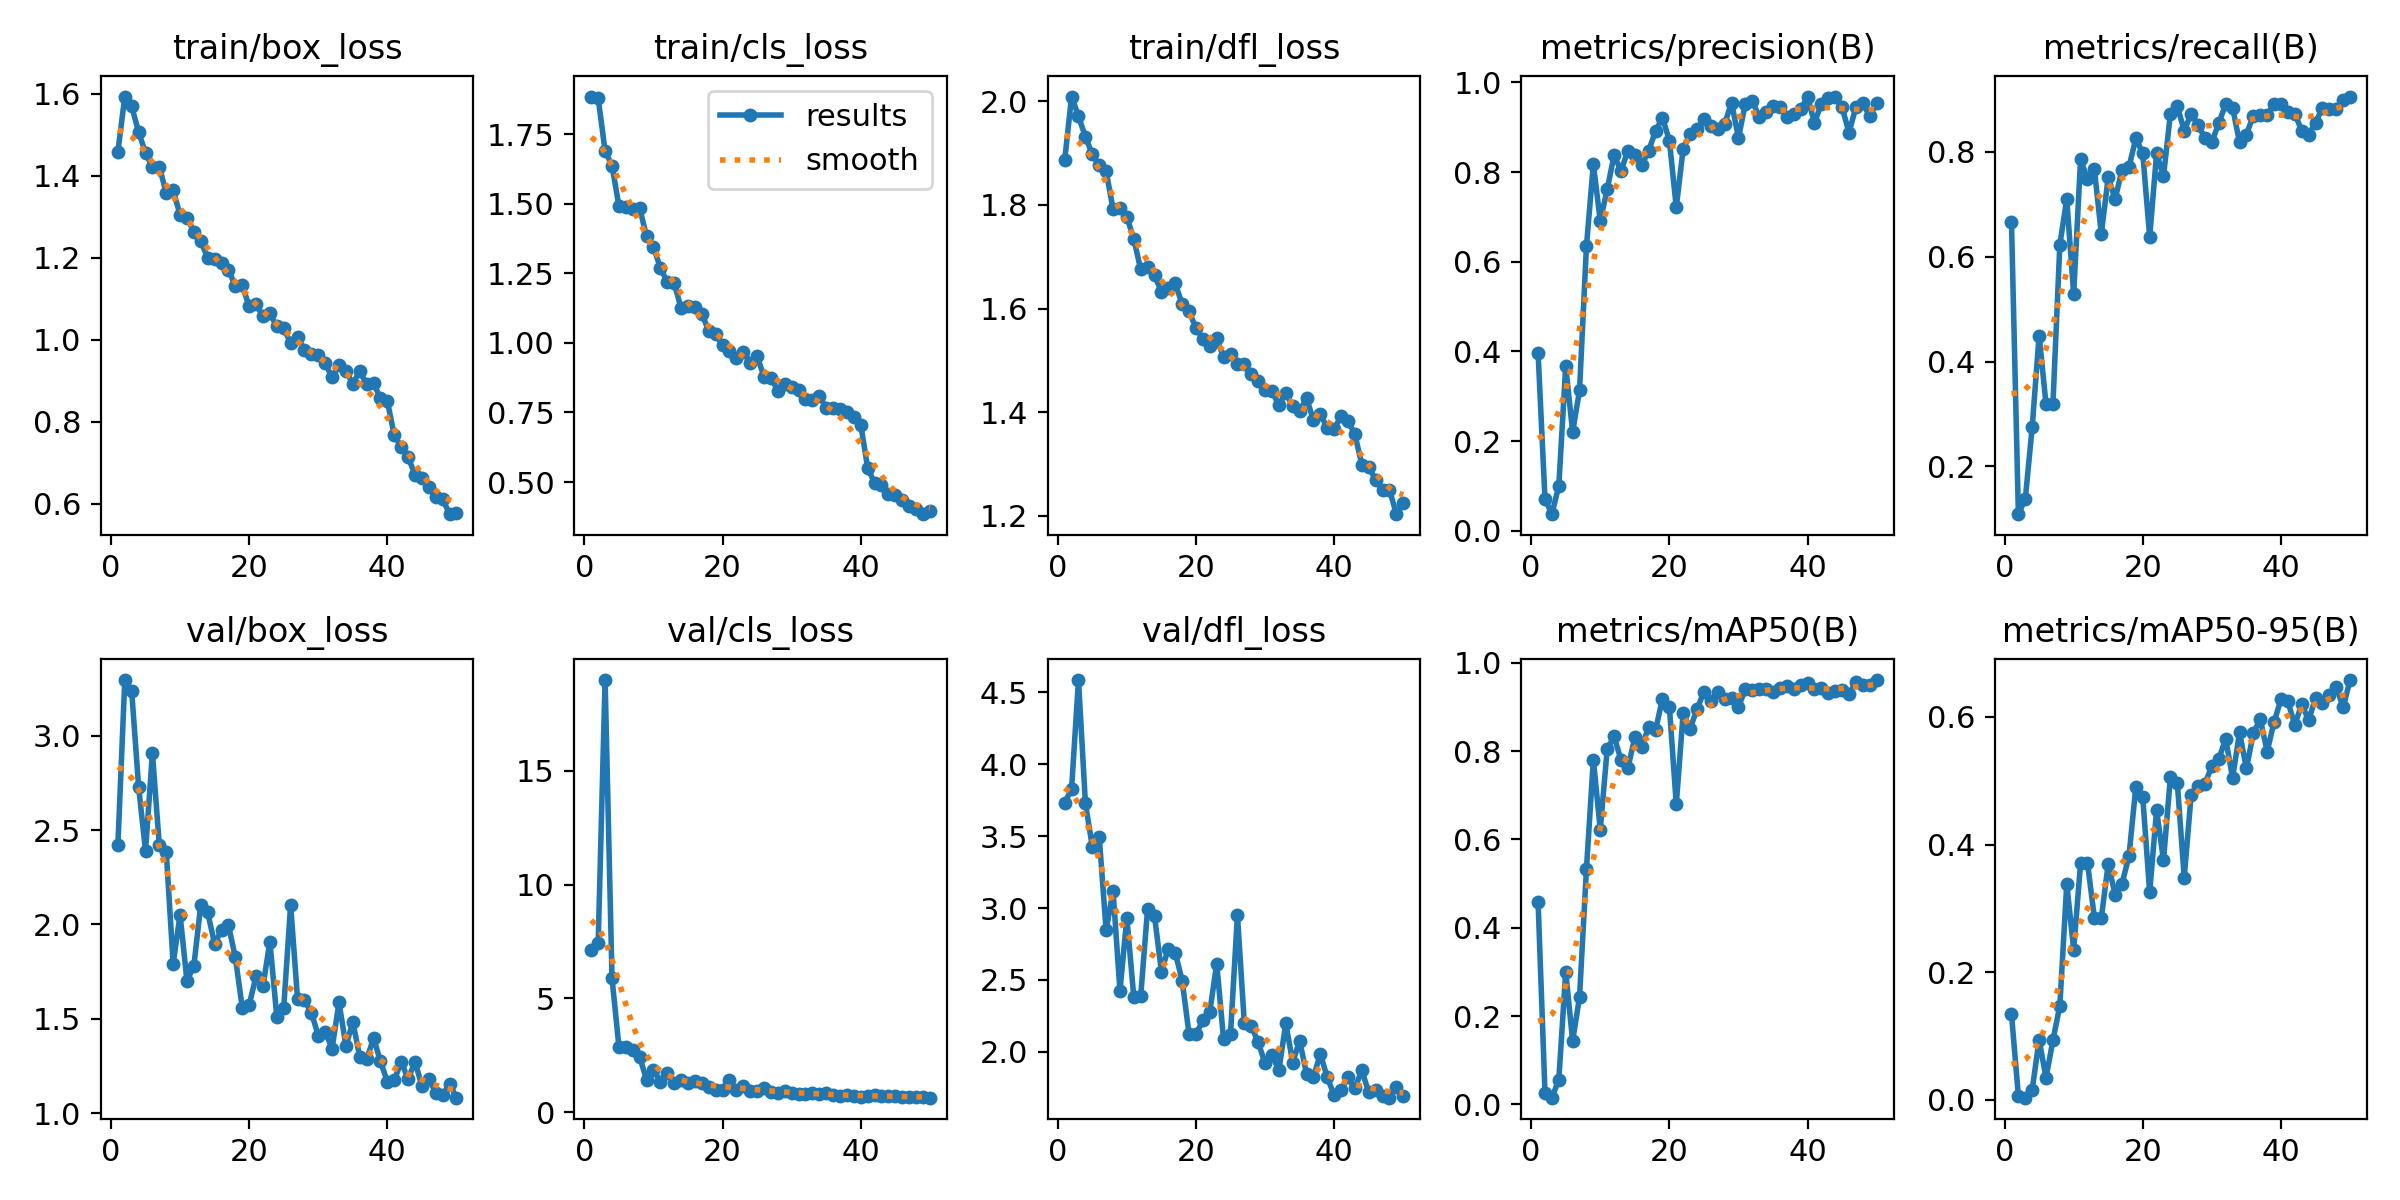

Values plotted in this chart, from the file beside it:
epoch, train/box_loss, train/cls_loss, train/dfl_loss, metrics/precision(B), metrics/recall(B), metrics/mAP50(B), metrics/mAP50-95(B), val/box_loss, val/cls_loss, val/dfl_loss, lr/pg0, lr/pg1, lr/pg2
1, 1.458, 1.885, 1.886, 0.3971, 0.6667, 0.4587, 0.1347, 2.419, 7.118, 3.73, 0.0006574, 0.0006574, 0.0006574
2, 1.593, 1.879, 2.009, 0.07064, 0.1087, 0.02697, 0.00604, 3.296, 7.432, 3.832, 0.001298, 0.001298, 0.001298
3, 1.569, 1.69, 1.971, 0.03688, 0.1377, 0.01532, 0.00353, 3.236, 18.98, 4.586, 0.001912, 0.001912, 0.001912
4, 1.506, 1.637, 1.932, 0.1004, 0.2754, 0.05578, 0.01623, 2.73, 5.894, 3.729, 0.001881, 0.001881, 0.001881
5, 1.455, 1.493, 1.898, 0.367, 0.4496, 0.3006, 0.09398, 2.39, 2.886, 3.427, 0.001842, 0.001842, 0.001842
6, 1.421, 1.489, 1.876, 0.2202, 0.3188, 0.1435, 0.03488, 2.908, 2.882, 3.495, 0.001802, 0.001802, 0.001802
7, 1.422, 1.482, 1.865, 0.3132, 0.3188, 0.2434, 0.0931, 2.419, 2.753, 2.846, 0.001762, 0.001762, 0.001762
8, 1.357, 1.485, 1.792, 0.6347, 0.6232, 0.533, 0.1478, 2.385, 2.433, 3.12, 0.001723, 0.001723, 0.001723
9, 1.364, 1.383, 1.794, 0.8177, 0.7101, 0.7803, 0.3384, 1.792, 1.434, 2.425, 0.001683, 0.001683, 0.001683
10, 1.304, 1.344, 1.777, 0.6908, 0.529, 0.6219, 0.2356, 2.051, 1.872, 2.935, 0.001644, 0.001644, 0.001644
11, 1.297, 1.27, 1.735, 0.7613, 0.7858, 0.804, 0.3706, 1.699, 1.346, 2.383, 0.001604, 0.001604, 0.001604
12, 1.263, 1.219, 1.675, 0.8377, 0.7481, 0.8331, 0.3712, 1.782, 1.743, 2.388, 0.001564, 0.001564, 0.001564
13, 1.24, 1.217, 1.679, 0.8028, 0.7671, 0.7799, 0.2853, 2.106, 1.268, 2.994, 0.001525, 0.001525, 0.001525
14, 1.199, 1.124, 1.664, 0.8474, 0.644, 0.7616, 0.285, 2.064, 1.424, 2.946, 0.001485, 0.001485, 0.001485
15, 1.198, 1.132, 1.633, 0.8384, 0.7518, 0.831, 0.3698, 1.897, 1.287, 2.558, 0.001446, 0.001446, 0.001446
16, 1.187, 1.131, 1.639, 0.8148, 0.7101, 0.8101, 0.3213, 1.97, 1.373, 2.719, 0.001406, 0.001406, 0.001406
17, 1.171, 1.105, 1.649, 0.8477, 0.7664, 0.8537, 0.3388, 1.996, 1.286, 2.691, 0.001366, 0.001366, 0.001366
18, 1.13, 1.043, 1.609, 0.8911, 0.7712, 0.8475, 0.3816, 1.825, 1.104, 2.496, 0.001327, 0.001327, 0.001327
19, 1.132, 1.031, 1.594, 0.9216, 0.8261, 0.9183, 0.4907, 1.559, 0.9906, 2.124, 0.001287, 0.001287, 0.001287
20, 1.081, 0.9921, 1.562, 0.8704, 0.7971, 0.9005, 0.4739, 1.573, 0.9953, 2.122, 0.001248, 0.001248, 0.001248
21, 1.086, 0.9713, 1.541, 0.7213, 0.6377, 0.6793, 0.3253, 1.727, 1.419, 2.22, 0.001208, 0.001208, 0.001208
22, 1.057, 0.945, 1.527, 0.8524, 0.7971, 0.8867, 0.4538, 1.674, 0.9647, 2.277, 0.001168, 0.001168, 0.001168
23, 1.064, 0.9682, 1.542, 0.8844, 0.7536, 0.8504, 0.3752, 1.909, 1.147, 2.614, 0.001129, 0.001129, 0.001129
24, 1.032, 0.9296, 1.506, 0.8959, 0.8729, 0.8951, 0.5062, 1.51, 0.9529, 2.086, 0.001089, 0.001089, 0.001089
25, 1.027, 0.9528, 1.512, 0.9175, 0.8871, 0.9339, 0.4965, 1.559, 0.932, 2.124, 0.00105, 0.00105, 0.00105
26, 0.9916, 0.8782, 1.494, 0.9017, 0.8406, 0.9123, 0.3482, 2.103, 1.058, 2.951, 0.00101, 0.00101, 0.00101
27, 1.006, 0.8746, 1.494, 0.8959, 0.8733, 0.934, 0.4777, 1.605, 0.8982, 2.199, 0.0009704, 0.0009704, 0.0009704
28, 0.9744, 0.8289, 1.473, 0.9073, 0.8515, 0.9187, 0.4911, 1.598, 0.8671, 2.182, 0.0009308, 0.0009308, 0.0009308
29, 0.9644, 0.851, 1.461, 0.9551, 0.8261, 0.9206, 0.4952, 1.533, 0.9388, 2.067, 0.0008912, 0.0008912, 0.0008912
30, 0.9619, 0.8399, 1.443, 0.8762, 0.8188, 0.9002, 0.5231, 1.411, 0.8627, 1.921, 0.0008516, 0.0008516, 0.0008516
31, 0.9421, 0.8321, 1.44, 0.9528, 0.8551, 0.9396, 0.534, 1.432, 0.8002, 1.975, 0.000812, 0.000812, 0.000812
32, 0.9078, 0.7985, 1.413, 0.9591, 0.8913, 0.9384, 0.5655, 1.342, 0.815, 1.874, 0.0007724, 0.0007724, 0.0007724
33, 0.9378, 0.7965, 1.438, 0.9227, 0.8841, 0.9415, 0.5043, 1.588, 0.8625, 2.198, 0.0007328, 0.0007328, 0.0007328
34, 0.9232, 0.8097, 1.411, 0.9339, 0.8189, 0.9412, 0.5756, 1.356, 0.8132, 1.926, 0.0006932, 0.0006932, 0.0006932
35, 0.8922, 0.7667, 1.402, 0.9478, 0.8333, 0.9339, 0.5193, 1.483, 0.852, 2.079, 0.0006536, 0.0006536, 0.0006536
36, 0.9227, 0.7674, 1.427, 0.9453, 0.8696, 0.9417, 0.5744, 1.299, 0.7499, 1.847, 0.000614, 0.000614, 0.000614
37, 0.8908, 0.7612, 1.385, 0.9231, 0.8697, 0.9464, 0.5966, 1.284, 0.7354, 1.824, 0.0005744, 0.0005744, 0.0005744
38, 0.893, 0.7529, 1.396, 0.9303, 0.871, 0.9409, 0.5455, 1.397, 0.7769, 1.986, 0.0005348, 0.0005348, 0.0005348
39, 0.8569, 0.7329, 1.37, 0.9399, 0.8913, 0.9491, 0.5918, 1.274, 0.7392, 1.823, 0.0004952, 0.0004952, 0.0004952
40, 0.8499, 0.706, 1.368, 0.9673, 0.8913, 0.9548, 0.6273, 1.166, 0.6735, 1.699, 0.0004556, 0.0004556, 0.0004556
41, 0.7664, 0.5509, 1.392, 0.9097, 0.876, 0.9404, 0.6242, 1.175, 0.7131, 1.735, 0.000416, 0.000416, 0.000416
42, 0.7375, 0.4963, 1.383, 0.9526, 0.8734, 0.9422, 0.5871, 1.271, 0.7574, 1.822, 0.0003764, 0.0003764, 0.0003764
43, 0.7138, 0.4891, 1.357, 0.9651, 0.8406, 0.9318, 0.6198, 1.181, 0.7322, 1.746, 0.0003368, 0.0003368, 0.0003368
44, 0.6703, 0.4555, 1.299, 0.9685, 0.8333, 0.935, 0.5951, 1.272, 0.7255, 1.872, 0.0002972, 0.0002972, 0.0002972
45, 0.6625, 0.4545, 1.294, 0.944, 0.8559, 0.9379, 0.6291, 1.145, 0.7038, 1.718, 0.0002576, 0.0002576, 0.0002576
46, 0.6396, 0.4361, 1.27, 0.888, 0.8841, 0.9287, 0.6216, 1.18, 0.6953, 1.732, 0.000218, 0.000218, 0.000218
47, 0.6161, 0.4137, 1.249, 0.9456, 0.8824, 0.9559, 0.6343, 1.109, 0.6893, 1.696, 0.0001784, 0.0001784, 0.0001784
48, 0.6112, 0.4034, 1.251, 0.953, 0.8824, 0.9504, 0.6469, 1.094, 0.6755, 1.681, 0.0001388, 0.0001388, 0.0001388
49, 0.5742, 0.3845, 1.203, 0.9246, 0.8985, 0.9491, 0.6151, 1.155, 0.6619, 1.753, 9.92e-05, 9.92e-05, 9.92e-05
50, 0.5774, 0.3968, 1.225, 0.9532, 0.9058, 0.9607, 0.6576, 1.082, 0.6447, 1.692, 5.96e-05, 5.96e-05, 5.96e-05
